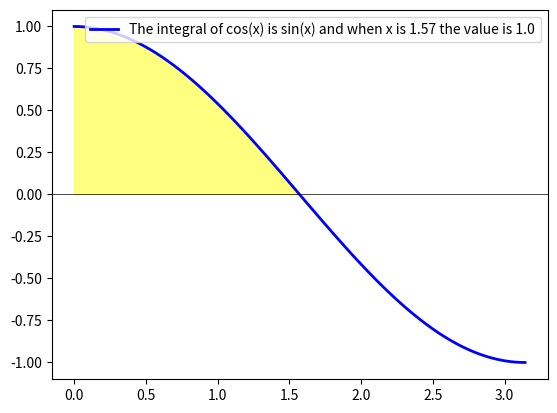

Reproduce this figure in Python.
from scipy.integrate import quad
import matplotlib.pyplot as plt
import numpy as np
from math import cos, pi, e
import sympy as sp

x = sp.symbols('x', real=True)
f = sp.cos(x)
result = sp.integrate(f, x)
print(result)

half = pi/2

def integrand(x):
    return np.cos(x)

i, error = quad(integrand, 0, half)
print(i)
derivative = "The integral of cos(x) is " + str(result) + " and when x is " + str(round(half,2)) + " the value is " + str(round(i, 2))

x = np.linspace(0, pi, 100)
 
plt.plot(x,integrand(x), linestyle='-', color='blue', lw=2, label = derivative)
plt.axhline(0, color='black', lw=0.5)
plt.fill_between(x, integrand(x), where= [(x>=0) and (x<=half) for x in x], color='yellow', alpha=0.5)
plt.legend(loc='upper right')
plt.show()
